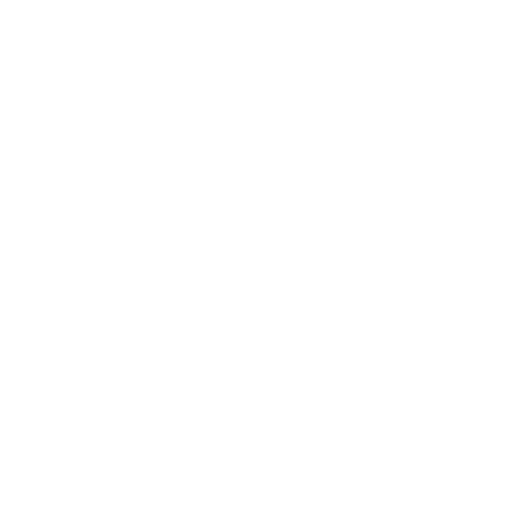
t = 0.00 s
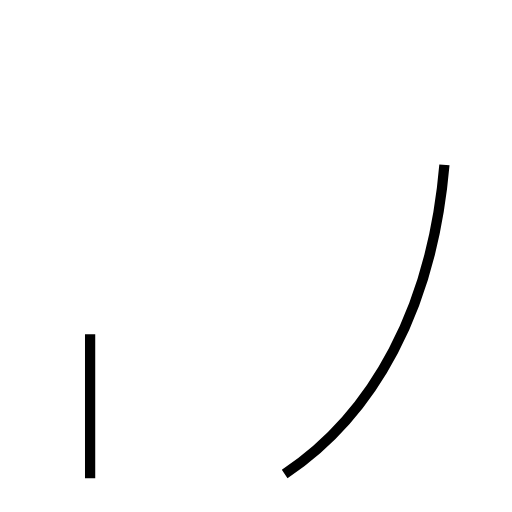
t = 1.48 s
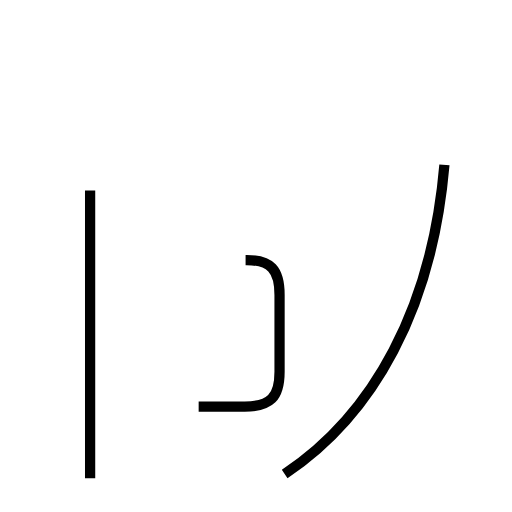
t = 2.59 s
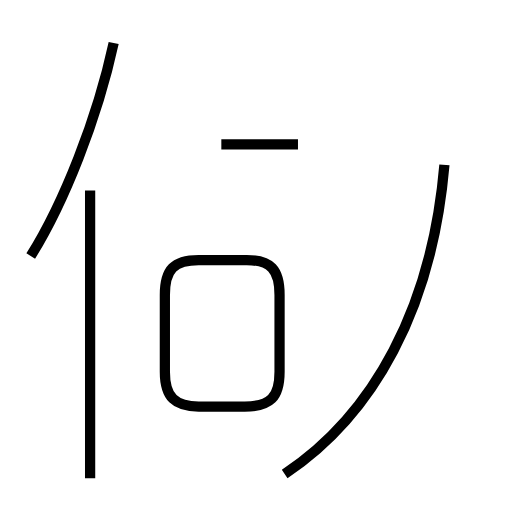
t = 4.19 s
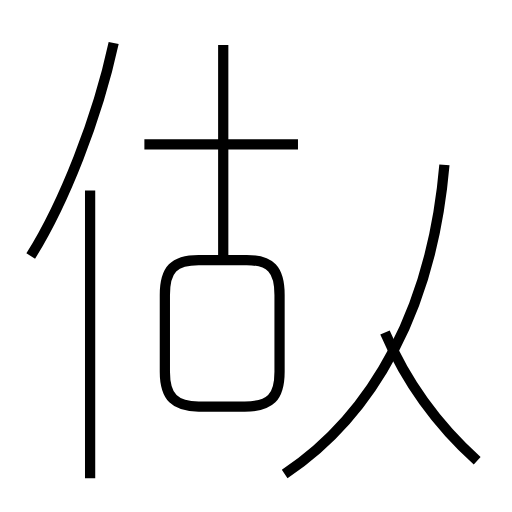
t = 5.49 s
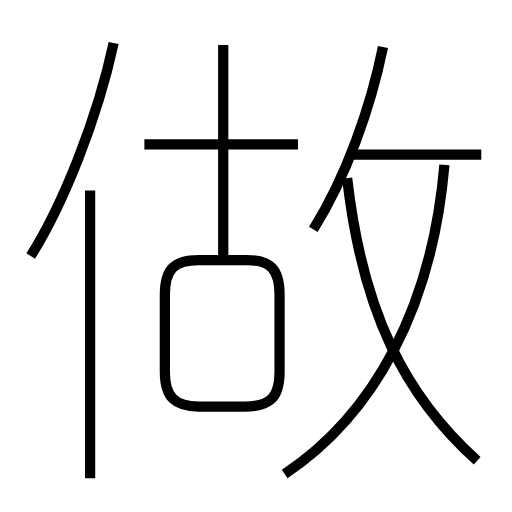
t = 6.92 s

The animated SVG that drew these frames (rendered in a browser with its animation timeline set to each time). Animation: 9 SMIL elements (animate=9); one cycle of 6.92 s.

<?xml version='1.0' encoding='utf-8'?>
<svg viewBox="0.0 -6.0 50.0 50.0" version="1.1" xmlns="http://www.w3.org/2000/svg"><rect x="-1000" y="-1000" width="2000" height="2000" stroke="white" fill="white" /><g style="fill:none;stroke:#000000;stroke-width:1"><path d="M 27.8 2.3 C 36.5 -3.5 42.2 -13.9 43.4 -27.9 " transform="translate(0.0 38.0)" stroke-dasharray="35.17951532812597" stroke-dashoffset="35.17951532812597"><animate attributeName="stroke-dashoffset" from="35.17951532812597" to="0" dur="1.055385459843779s" begin="0s" fill="freeze" /></path><path d="M 8.8 2.7 L 8.8 -25.4 " transform="translate(0.0 38.0)" stroke-dasharray="28.099999999999998" stroke-dashoffset="28.099999999999998"><animate attributeName="stroke-dashoffset" from="28.099999999999998" to="0" dur="0.8429999999999999s" begin="1.055385459843779s" fill="freeze" /></path><path d="M 19.4 -4.3 L 23.9 -4.3 C 26.4 -4.3 27.3 -5.2 27.3 -7.7 L 27.3 -15.2 C 27.3 -17.7 26.4 -18.6 24.1 -18.6 L 19.4 -18.6 C 17.0 -18.6 16.1 -17.7 16.1 -15.2 L 16.1 -7.7 C 16.1 -5.2 17.1 -4.3 19.4 -4.3 Z " transform="translate(0.0 38.0)" stroke-dasharray="46.351482661841764" stroke-dashoffset="46.351482661841764"><animate attributeName="stroke-dashoffset" from="46.351482661841764" to="0" dur="1.3905444798552529s" begin="1.8983854598437788s" fill="freeze" /></path><path d="M 3.0 -19.0 C 6.2 -24.1 9.5 -32.4 11.1 -39.8 " transform="translate(0.0 38.0)" stroke-dasharray="22.416437606707976" stroke-dashoffset="22.416437606707976"><animate attributeName="stroke-dashoffset" from="22.416437606707976" to="0" dur="0.6724931282012393s" begin="3.288929939699032s" fill="freeze" /></path><path d="M 29.1 -29.9 L 14.1 -29.9 " transform="translate(0.0 38.0)" stroke-dasharray="15.000000000000002" stroke-dashoffset="15.000000000000002"><animate attributeName="stroke-dashoffset" from="15.000000000000002" to="0" dur="0.45s" begin="3.961423067900271s" fill="freeze" /></path><path d="M 21.8 -19.1 L 21.8 -39.6 " transform="translate(0.0 38.0)" stroke-dasharray="20.5" stroke-dashoffset="20.5"><animate attributeName="stroke-dashoffset" from="20.5" to="0" dur="0.615s" begin="4.411423067900271s" fill="freeze" /></path><path d="M 46.6 1.0 C 39.6 -5.3 35.4 -13.4 33.9 -26.6 " transform="translate(0.0 38.0)" stroke-dasharray="31.12869466209209" stroke-dashoffset="31.12869466209209"><animate attributeName="stroke-dashoffset" from="31.12869466209209" to="0" dur="0.9338608398627627s" begin="5.0264230679002715s" fill="freeze" /></path><path d="M 30.6 -21.6 C 33.8 -26.7 36.2 -33.5 37.4 -39.4 " transform="translate(0.0 38.0)" stroke-dasharray="19.148534055829266" stroke-dashoffset="19.148534055829266"><animate attributeName="stroke-dashoffset" from="19.148534055829266" to="0" dur="0.574456021674878s" begin="5.960283907763034s" fill="freeze" /></path><path d="M 47.0 -28.9 L 34.3 -28.9" transform="translate(0.0 38.0)" stroke-dasharray="12.700000000000003" stroke-dashoffset="12.700000000000003"><animate attributeName="stroke-dashoffset" from="12.700000000000003" to="0" dur="0.38100000000000006s" begin="6.534739929437912s" fill="freeze" /></path></g></svg>
